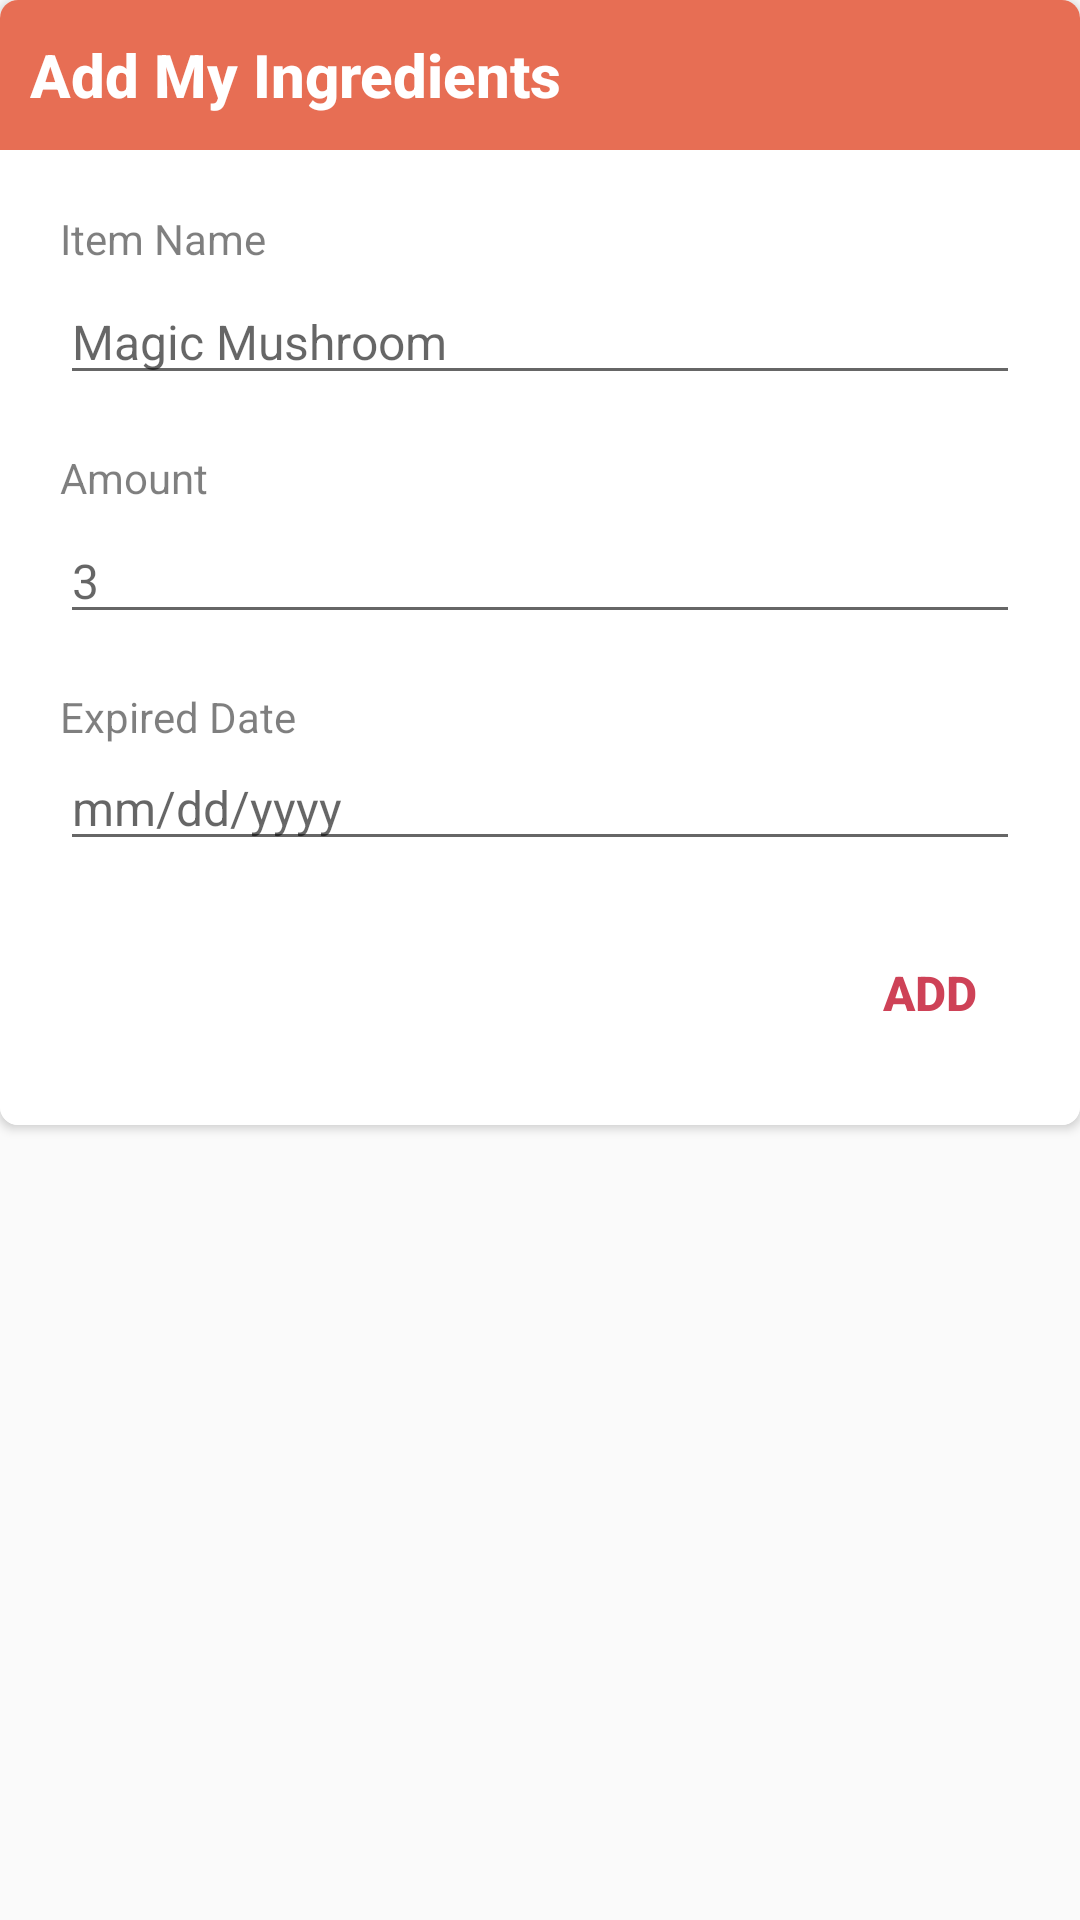

Here is an Android app screen rendered from its layout file. Give the layout XML and the strings, colors and styles it references.
<!-- AndroidManifest.xml: application theme AppTheme -->
<!-- res/layout/custom_dialogue_add_ingredient.xml -->
<?xml version="1.0" encoding="utf-8"?>
<LinearLayout xmlns:android="http://schemas.android.com/apk/res/android"
xmlns:app="http://schemas.android.com/apk/res-auto"
    xmlns:tools="http://schemas.android.com/tools"
    android:layout_width="match_parent"
android:layout_height="match_parent"
android:orientation="vertical"
android:background="@null"
    >
<androidx.cardview.widget.CardView
    android:layout_width="match_parent"
    android:layout_height="wrap_content"
    app:cardCornerRadius="6dp"
    >
    <LinearLayout
        android:layout_width="match_parent"
        android:layout_height="match_parent"
        android:background="#ffffff"
        android:orientation="vertical"
        >
        <LinearLayout
            android:id="@+id/titleLayout"
            android:layout_width="match_parent"
            android:layout_height="50dp"
            app:layout_constraintStart_toStartOf="parent"
            app:layout_constraintTop_toTopOf="parent"
            android:orientation="vertical"
            android:gravity="center_vertical"
            android:background="@color/colorSecondary">
            <TextView
                android:layout_width="wrap_content"
                android:layout_height="wrap_content"
                android:text="Add My Ingredients"
                android:textAppearance="@style/TextAppearance.AppCompat.Title"
                android:layout_marginStart="10dp"
                android:textColor="#ffffff"
                android:textStyle="bold"
                android:textSize="20sp" />


        </LinearLayout>

        <LinearLayout
            android:id="@+id/contentLayout"
            app:layout_constraintStart_toStartOf="parent"
            app:layout_constraintTop_toBottomOf="@id/titleLayout"
            android:layout_width="match_parent"
            android:layout_height="wrap_content"
            android:orientation="vertical"
            android:layout_marginTop="20dp"
            android:paddingStart="20dp"
            android:paddingBottom="20dp"
            android:paddingEnd="20dp">

            <TextView
                android:layout_width="wrap_content"
                android:layout_height="wrap_content"
                android:text="Item Name"
                android:textColor="#80000000"
                android:textSize="14sp" />

            <EditText
                android:id="@+id/input_ingredient_name"
                android:layout_width="match_parent"
                android:layout_height="wrap_content"
                android:layout_marginTop="4dp"
                android:singleLine="true"
                android:textColor="#000000"
                android:textSize="16sp"
                android:maxLength="50"
                android:hint="Magic Mushroom"/>

            <TextView
                android:layout_width="wrap_content"
                android:layout_height="wrap_content"
                android:layout_marginTop="18dp"
                android:text="Amount"
                android:textColor="#80000000"
                android:textSize="14sp"/>

            <EditText

                android:id="@+id/input_amount"
                android:layout_width="match_parent"
                android:layout_height="wrap_content"
                android:layout_marginTop="4dp"
                android:singleLine="true"
                android:textColor="#000000"
                android:textSize="16sp"
                android:maxLength="50"
                android:hint="3"/>


            <TextView
                android:layout_width="wrap_content"
                android:layout_height="wrap_content"
                android:layout_marginTop="18dp"
                android:text="Expired Date"
                android:textColor="#80000000"
                android:textSize="14sp" />

            <EditText
                android:id="@+id/input_expired_date"
                android:layout_width="match_parent"
                android:layout_height="wrap_content"
                android:text=""
                android:inputType="textMultiLine"
                android:textColor="#000000"
                android:textSize="16sp"
                android:hint="mm/dd/yyyy"/>

        </LinearLayout>
    <LinearLayout
        android:layout_width="match_parent"
        android:layout_height="wrap_content"
        app:layout_constraintTop_toBottomOf="@id/contentLayout"
        app:layout_constraintEnd_toEndOf="parent"
        android:gravity="end"
        android:paddingEnd="20dp"
        android:orientation="horizontal"

        >

        <Button
            android:id="@+id/add_ingredient"
            android:layout_width="60dp"
            android:layout_height="wrap_content"
            android:layout_marginLeft="300dp"
            android:background="@null"
            android:text="Add"
            android:textColor="@color/colorAccent"
            android:textSize="16dp"
            android:textStyle="bold"
            android:layout_marginBottom="20dp"/>
    </LinearLayout>
    </LinearLayout>


</androidx.cardview.widget.CardView>

</LinearLayout>
<!-- resources referenced by this layout -->
<resources>
  <color name="colorAccent">#ce4257</color>
  <color name="colorSecondary">#e76e54</color>
  <style name="AppTheme" parent="Theme.AppCompat.Light.DarkActionBar">
          
          <item name="colorPrimary">@color/colorPrimary</item>
          <item name="colorPrimaryDark">@color/colorPrimaryDark</item>
          <item name="colorAccent">@color/colorAccent</item>
      </style>
  <color name="colorPrimary">#52a49d</color>
  <color name="colorPrimaryDark">#136f63</color>
</resources>
